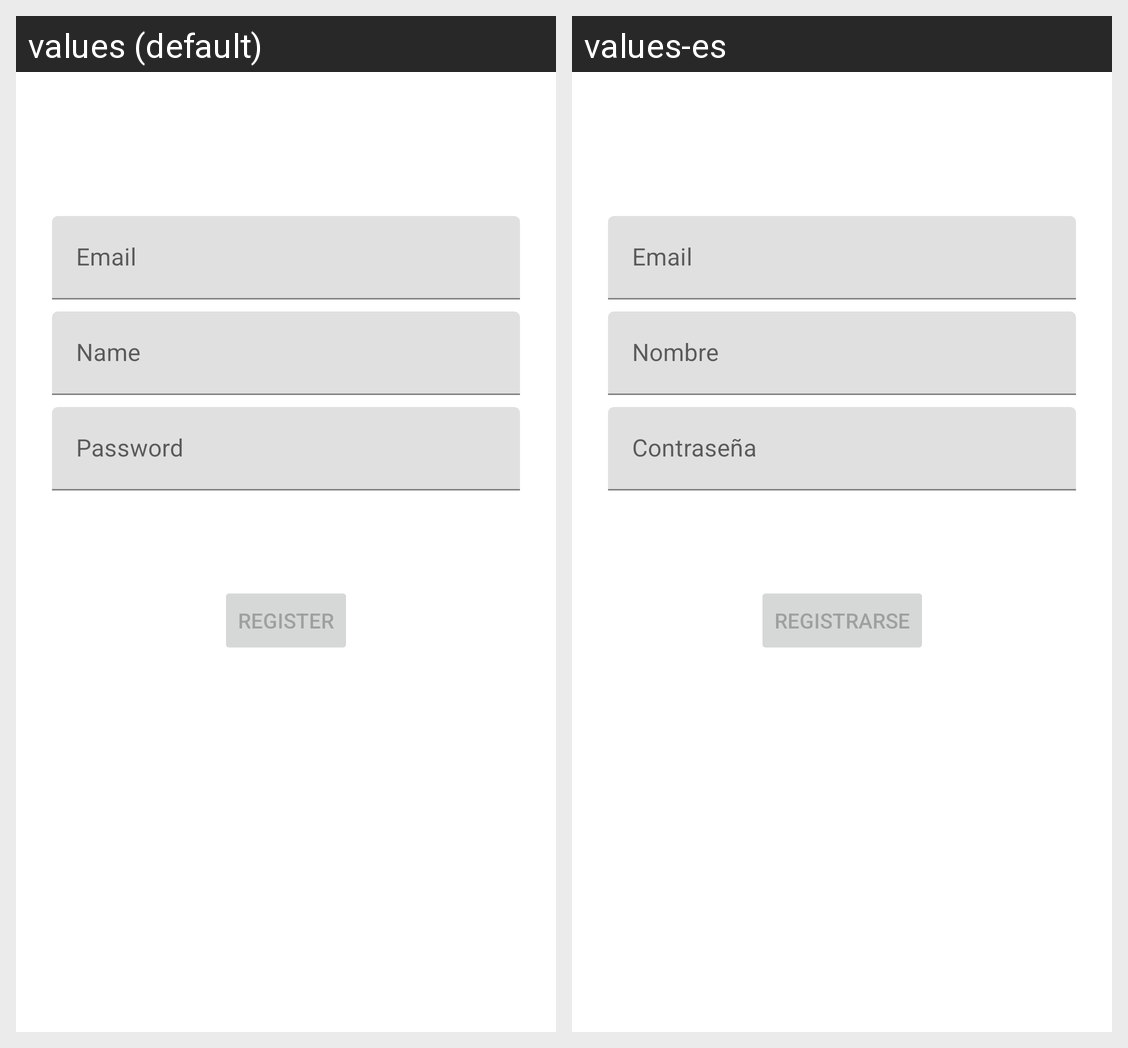

The Android screen above is rendered under two locales of the same app. Produce the string resources it draws, with the default and per-locale values.
Android screen res/layout/fragment_register.xml rendered under 2 locales, left to right: values (default), values-es. Device: Nexus 5 (rendered at 1080×1920; each locale shown at half size, 540×960, under a caption strip naming it); theme AppTheme.
Strings drawn on this screen, with the default value and each locale's value (text and hints the layout hard-codes, and strings that could not be matched under every locale, appear in the picture but are not listed):

prompt_email
  values: Email
  values-es: Email

prompt_display_name
  values: Name
  values-es: Nombre

prompt_password
  values: Password
  values-es: Contraseña

action_register
  values: Register
  values-es: Registrarse
